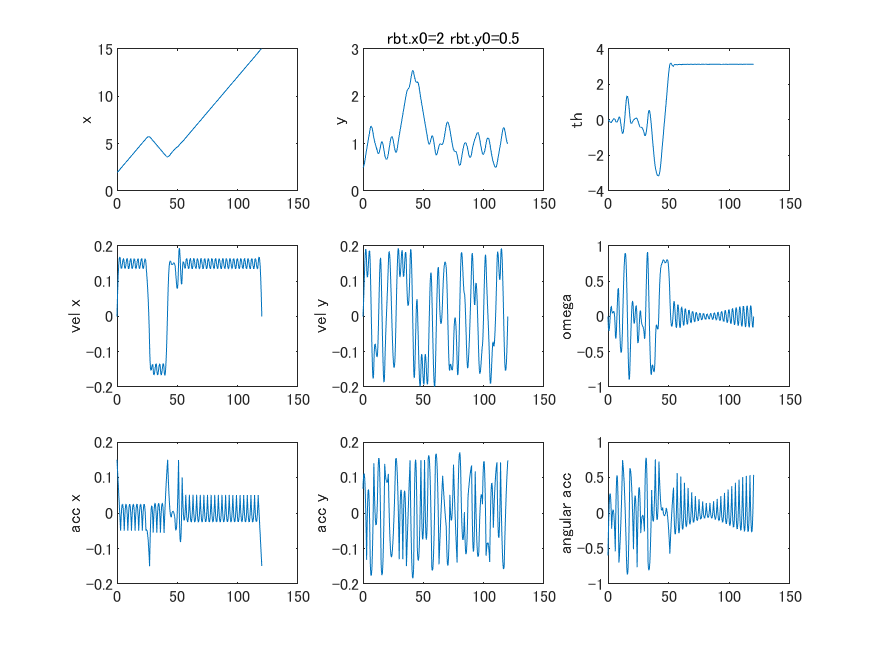

The data file committed next to this chart (first rows):
index, value
初期時刻, 0 ~ 0
初期座標 x, 2 ~ 2
初期座標 y, 0.5 ~ 0.5
初期座標 theta, 0 ~ 0
初期座標 vx, 0 ~ 0
初期座標 vy, 0 ~ 0
初期座標 omega, 0 ~ 0
終端時刻, 120 ~ 120
終端座標 x, 15 ~ 15
終端座標 y, 1 ~ 1
終端座標 theta, -3.14159 ~ 3.14159
終端座標 vx, 0 ~ 0
終端座標 vy, 0 ~ 0
終端座標 omega, 0 ~ 0
状態境界 x, 2 ~ 15
状態境界 y, 0 ~ 2.5
状態境界 theta, -3.1416 ~ 3.14159
状態境界 vx, -0.15 ~ 0.15
状態境界 vy, -0.15 ~ 0.15
状態境界 omega, -0.7854 ~ 0.785398
制御境界 accx, -0.15 ~ 0.15
制御境界 accy, -0.15 ~ 0.15
制御境界 ang_acc, -0.7854 ~ 0.7854
非零のための下駄, 0.001
soln.info.iterations, 1000
soln.info.funcCount, 732758
soln.info.constrviolation, 1.5067e-10
soln.info.stepsize, 0.2631
soln.info.algorithm, interior-point
soln.info.firstorderopt, 9284
soln.info.cgiterations, 21
soln.info.bestfeasible.fval, 97066
soln.info.nlpTime, 227.5
soln.info.exitFlag, 0
